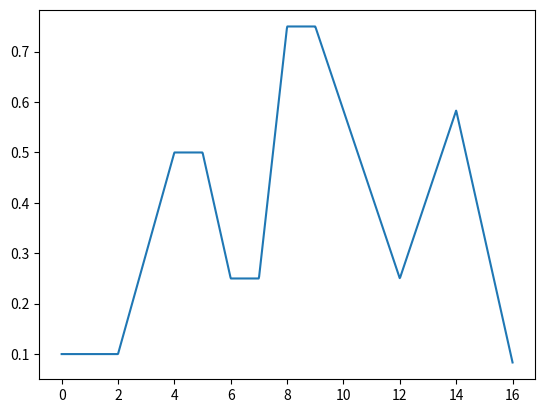

Write the Python code that produced this figure.
############
# PACKAGES #
############

import numpy as np
import heapq # Event tree package
from scipy.stats import truncnorm



#############################################################################################################################################################################


######################
# TUNABLE PARAMETERS #
######################

# FRONTEND PARAMETERS
NUM_CASHIERS = 2

# KITCHEN PARAMETERS
NUM_COOKS = 5
NUM_BARISTAS = 5

NUM_PANINI = 2
NUM_SANDWICH = 2
NUM_HASHBROWN_STATIONS = 1

NUM_ESPRESSO_MAKER = 2
NUM_DONUT_STATIONS = 1




####################
# FIXED PARAMETERS #
####################
# TODO - TODO - TODO - TODO - TODO - TODO #
# Set all of these to reasonable values   #
# TODO - TODO - TODO - TODO - TODO - TODO #

# FRONTEND PARAMETERS
# TODO - Make these variable throughout the day

# DO NOT USE THIS!!! THIS IS A HELPER FUNCTION
def ARRIVAL_RATE_FUNC(x, mult):
    x = x / 60 # Time is measured in minutes, convert it to hours

    if 0 <= x <= 2:
        return mult*0.2
    elif 2 < x <= 4:
        return mult*(x-1.5)/2.5
    elif 4 < x <= 5:
        return mult*1
    elif 5 < x <= 6:
        return -mult*(x-7)/2
    elif 6 < x <= 7:
        return mult*0.5
    elif 7 < x <= 8:
        return mult*(x - 6.5)
    elif 8 < x <= 9:
        return mult*1.5
    elif 9 < x <= 12:
        return -mult*(x-13.5)/3
    elif 12 < x <= 14:
        return mult*(x-10.5)/3
    else:
        return -mult*(x-49/3)/2
        
# USE INTERARRIVAL FUNC!!! THIS IS WHAT WE USE IN EXPON FUNCTION
def INTERARRIVAL_FUNC(x, mult):
    return 1 / ARRIVAL_RATE_FUNC(x, 1/mult)

MEAN_DRIVE_THRU_INTERARRIVAL = 1
MEAN_WALK_IN_INTERARRIVAL = 1
MEAN_MOBILE_INTERARRIVAL = 5
MEAN_MOBILE_FINISH_TIME = 15

MEAN_WINDOW1_SERVICE = 0.5
MEAN_WINDOW2_SERVICE = 0.5
MEAN_CASHIER_SERVICE = 0.5

# FOOD PARAMETERS
MEAN_PANINI_TIME = 1.5
MEAN_HASHBROWN_TIME = 0.05
MEAN_SANDWICH_TIME = 1 

MEAN_COFFEE_TIME = 0.2
MEAN_ESPRESSO_TIME = 1
MEAN_DONUT_TIME = 0.05

COFFEE_URN_CAPACITY = 50 # Number of coffees that fit into an urn
ESPRESSO_MAKER_CAPACITY = 20 # Number of espressos that can be made before a cleaning cycle is required

MEAN_ESPRESSO_CLEANING_TIME = 3
MEAN_BARISTA_BREW_TIME = 1
MEAN_COFFEE_URN_BREWING_TIME = 4

# BACKEND PARAMETERS
MEAN_ASSEMBLY_TIME = 0.05
MEAN_HAND_OFF_DRIVE_THRU_TIME = 0.1
MEAN_HAND_OFF_WALK_IN_OR_MOBILE_TIME = 0.05
MEAN_PICKUP_TIME = 1
PICKUP_SHELF_SLOTS = 20

WALK_IN_DINE_IN_CHANCE = 0.5
MOBILE_DINE_IN_CHANCE = 0.2

NUM_LARGE_TABLES = 8
NUM_MED_TABLES = 6
NUM_SMALL_TABLES = 6
MEAN_SEATING_TIME = 10

MEAN_SMALL_BUSSING_TIME = 0.75
MEAN_MED_BUSSING_TIME = 1
MEAN_LARGE_BUSSING_TIME = 1.5

# MONEY
PANINI_PRICE = 7.29
HASHBROWN_PRICE = 2.19
SANDWICH_PRICE = 4.99

COFFEE_PRICE = 1.92
ESPRESSO_PRICE = 1.79
DONUT_PRICE = 1.69

PANINI_INGREDIENT_COST = 3
HASHBROWN_INGREDIENT_COST = 0.5
SANDWICH_INGREDIENT_COST = 2

COFFEE_INGREDIENT_COST = 0.5
ESPRESSO_INGREDIENT_COST = 0.5
DONUT_INGREDIENT_COST = 0.75

MINIMUM_WAGE = 17.85


#############################################################################################################################################################################



###########
# CLASSES #
###########

# NOTE - We can change classes as needed

class Order:
    # Intialize an order object
    def __init__(self, type, num_customers, num_items, creation_time, expected_time):
        self.num_customers = num_customers # Number of customers for seating, irrelevant to drive-thru
        self.num_items = num_items         # Number of customers for checking condition of order completion
        self.items_completed = 0           # Number of items completed, must equal num_items to complete order
        self.creation_time = creation_time # Time the order is first instantiated (once order enters customer service queue)
        self.expected_time = expected_time # (Only relevant to mobile orders)
        self.cash_value = 0                # The total amount the order is worth, add money when items are created
        self.profit = 0                    # The total amount profited from the order, add money when items are created
        self.num_turned_away = 0
        

        # Walk-in, pick-up, or drive-thru
        if (type.lower() == "walk-in") or (type.lower() == "drive-thru") or (type.lower() == "mobile"):
            self.order_type = type.lower()
        else:
            # Prevent bugs
            raise NameError("Invalid order type string ", type.lower())


class Food:
    # Initialize food object, each order has many corresponding food items
    def __init__(self, food_id, order, type, creation_time, expected_time):
        self.food_id = food_id             # Id for food item
        self.order = order                 # Corresponding order
        self.food_type = type              # Type of food item (i.e. coffee, sandwich, etc.)
        self.creation_time = creation_time # Time the item is first instantiated (once order enters customer service queue)
        self.expected_time = expected_time # (Only relevant to mobile orders)

        # Type of food item (coffee, espresso, donut, panini, hashbrown, sandwich, etc.)
        if (type.lower() == "coffee") or (type.lower() == "espresso") or (type.lower() == "donut") or (type.lower() == "panini") or (type.lower() == "hashbrown") or (type.lower() == "sandwich"):
            self.food_type = type.lower()
        else:
            # Prevent bugs
            raise NameError("Invalid food type string ", type.lower())

        if type.lower() == "coffee":
            self.mean_service_time = MEAN_COFFEE_TIME
            self.cash_value = COFFEE_PRICE
            self.profit = COFFEE_PRICE - COFFEE_INGREDIENT_COST

        elif type.lower() == "espresso":
            self.mean_service_time = MEAN_ESPRESSO_TIME
            self.cash_value = ESPRESSO_PRICE
            self.profit = ESPRESSO_PRICE - ESPRESSO_INGREDIENT_COST
            
        elif type.lower() == "donut":
            self.mean_service_time = MEAN_DONUT_TIME
            self.cash_value = DONUT_PRICE
            self.profit = DONUT_PRICE - DONUT_INGREDIENT_COST

        elif type.lower() == "panini":
            self.mean_service_time = MEAN_PANINI_TIME
            self.cash_value = PANINI_PRICE
            self.profit = PANINI_PRICE - PANINI_INGREDIENT_COST

        elif type.lower() == "sandwich":
            self.mean_service_time = MEAN_SANDWICH_TIME
            self.cash_value = SANDWICH_PRICE
            self.profit = SANDWICH_PRICE - SANDWICH_INGREDIENT_COST
            
        elif type.lower() == "hashbrown":
            self.mean_service_time = MEAN_HASHBROWN_TIME
            self.cash_value = HASHBROWN_PRICE
            self.profit = HASHBROWN_PRICE - HASHBROWN_INGREDIENT_COST
    

class Staff:
    # Create a staff worker
    def __init__(self, type):
        self.staff_idle = True   # Bool for if the staff is working or not

        # Worker type (i.e. barista, cashier, kitchen, drive-thru window, etc.)
        if (type.lower() == "kitchen") or (type.lower() == "cafe") or (type.lower() == "cashier") or (type.lower() == "drive-thru") or  (type.lower() == "assembler") or (type.lower() == "busser"):
            self.staff_type = type.lower()
        else:
            # Prevent bugs
            raise NameError("Invalid food type string ", type.lower())
    
    

class Equipment:
    # Create a piece of equipment
    def __init__(self, type, num_slots, capacity):
        self.eq_type = type        # The equipment type
        self.num_slots = num_slots # The total number of people who can work at a station/equipment
        self.used_slots = 0        # The number of equipment slots currently in use

        # Use capacity for coffee urn and espresso cleaning cycle
        self.remaining_amount = capacity
        self.blocked = False

        # Equipment type (i.e. panini-press, sandwich-station, espresso-maker, coffee-urn, etc.)
        if (type.lower() == "panini-press") or (type.lower() == "sandwich-station") or (type.lower() == "espresso-maker") or (type.lower() == "coffee-urn") or (type.lower() == "cash-register") or (type.lower() == "hashbrown-station") or (type.lower() == "donut-station"):
            self.eq_type = type.lower()
        else:
            # Prevent bugs
            raise NameError("Invalid food type string ", type.lower())



class Event:
    def __init__(self, time, event_function, obj):
        self.time = time               # Time that the event must occur
        self.func = event_function     # Function which triggers upon event
        self.obj = obj                 # Object assocaited with event (i.e. Food, Order, etc.)

    # Less than function used for heapq
    # The choice is arbitrary to us, so just return True
    def __lt__(self, other):
        return True
    



#############################################################################################################################################################################


class TimHortons:

    ##################
    ##################
    #                #
    # INITIALIZAITON #
    #                #
    ##################
    ##################
    
    def __init__(self, end_time, warm_up_period):
        self.warm_up_period = warm_up_period
        
        ############
        # FRONTEND #
        ############
        self.cashiers = [Staff("cashier") for i in range(NUM_CASHIERS)]
        self.drive_thru_window = Staff("drive-thru")

        # current not being used, but can easily implement balking
        self.drive_thru_window1_length = 10
        self.drive_thru_window2_length = 3
        self.drive_thru_freeze = False

        self.next_food_id = 0 # indexing starts at 0
        
        self.drive_thru_window1_queue = []
        self.drive_thru_window2_queue = []
        self.walk_in_queue = []



        ###########
        # KITCHEN #
        ###########
        # Staff
        self.cooks = [Staff("kitchen") for i in range(NUM_COOKS)]
        self.baristas = [Staff("cafe") for i in range(NUM_BARISTAS)]

        # Equipment
        self.panini_press = Equipment("panini-press", NUM_PANINI, -1)
        self.sandwich_station = Equipment("sandwich-station", NUM_SANDWICH, -1)
        self.hashbrown_station = Equipment("hashbrown-station", NUM_HASHBROWN_STATIONS, -1)
        self.espresso_maker = Equipment("espresso-maker", NUM_ESPRESSO_MAKER, ESPRESSO_MAKER_CAPACITY)
        self.coffee_urn1 = Equipment("coffee-urn", 1, COFFEE_URN_CAPACITY)
        self.coffee_urn2 = Equipment("coffee-urn", 1, COFFEE_URN_CAPACITY)
        self.donut_station = Equipment("donut-station", NUM_DONUT_STATIONS, -1)

        self.current_coffee_urn = 1

        # Queues
        self.event_queue = []
        self.kitchen_queue = []
        self.cafe_queue = []

        # Ids
        self.next_food_id = 0



        ###########
        # BACKEND #
        ###########
        # Staff
        # TODO - Do we want to have multiple assemblers?
        self.assembler = Staff("assembler")
        self.busser = Staff("busser")

        # Queues
        self.assembler_queue = []
        self.busser_queue = []

        # Finite-capacity pickup shelf
        self.pickup_self_slots = PICKUP_SHELF_SLOTS
        self.occupied_pickup_shelf_slots = 0
        self.pickup_shelf_overflow_queue = []

        # Seating
        self.num_large_tables = NUM_LARGE_TABLES # Fit 4 people each
        self.num_med_tables = NUM_MED_TABLES     # Fit 2 people each
        self.num_small_tables = NUM_SMALL_TABLES # Fit 1 person each
        self.occupied_large_tables = 0
        self.occupied_med_tables = 0
        self.occupied_small_tables = 0

        ##########
        # SHARED #
        ##########
        # State variables
        self.sim_time = 0
        self.time_last_event = 0.0
        self.end_time = end_time
        self.num_orders_filled = 0

        # Stats
        self.total_time_in_kitchen = 0
        self.area_in_kitchen_queue = 0
        self.area_in_cafe_queue = 0
        self.total_income = 0
        self.total_food_profit = 0
        self.total_worker_wages = 0
        self.total_num_staff = NUM_CASHIERS + 1 + NUM_COOKS + NUM_BARISTAS + 1 + 1 # TODO - This may need to be modified
        self.dissatisfaction_score = 0

        ##################
        # INITIAL EVENTS #
        ##################
        # Drive-thru event
        initial_drive_thru_arrival = self.sim_time+self.expon(INTERARRIVAL_FUNC(self.sim_time, MEAN_DRIVE_THRU_INTERARRIVAL))
        heapq.heappush(self.event_queue, (initial_drive_thru_arrival, Event(initial_drive_thru_arrival, self.arrival, "drive-thru")))
        
        # Walk-in event
        initial_walk_in_arrival = self.sim_time+self.expon(INTERARRIVAL_FUNC(self.sim_time, MEAN_WALK_IN_INTERARRIVAL))
        heapq.heappush(self.event_queue, (initial_walk_in_arrival, Event(initial_walk_in_arrival, self.arrival, "walk-in")))

        # Mobile event
        initial_mobile_arrival = self.sim_time+self.expon(INTERARRIVAL_FUNC(self.sim_time, MEAN_MOBILE_INTERARRIVAL))
        heapq.heappush(self.event_queue, (initial_mobile_arrival, Event(initial_mobile_arrival, self.arrival, "mobile")))










    ####################
    ####################
    #                  #
    # HELPER FUNCTIONS #
    #                  #
    ####################
    ####################

    def expon(self, mean):
        """Function to generate exponential random variates."""
        return -mean * np.log(np.random.uniform(0, 1))

    def trunc_norm(self, mean):
        std = mean*0.25 # standard deviation is 25% of the mean
        trun_norm_func = truncnorm(-3, 3, loc=mean, scale=std)
        return trun_norm_func.rvs()

    
    # priority for food and beverage items
    def food_priority(self, food):
        if food.expected_time != np.inf:
            priority = -food.creation_time*(food.expected_time/(food.creation_time+food.expected_time))
        else:
            priority = -food.creation_time
        return priority


    def remove_from_queue(self, food, queue):
        for i in range(len(queue)):
            if food.food_id == queue[i].food_id:
                del queue[i]
                return

        print("Error: food not found in queue")


    # returns food in given array that have available equipment
    def get_possible_food(self, food_array):
        possible_food = []
        for food in food_array:
            if self.is_equipment_available(self.get_equipment(food)):
                possible_food.append(food)

        return possible_food


    def is_equipment_available(self, equip):
        return equip.num_slots > equip.used_slots
    

    def get_equipment(self, food):
        type = food.food_type

        if type == "panini":
            return self.panini_press
        elif type == "sandwich":
            return self.sandwich_station
        elif type == "hashbrown":
            return self.hashbrown_station
        elif type == "coffee":
            if self.current_coffee_urn == 1:
                return self.coffee_urn1
            elif self.current_coffee_urn == 2:
                return self.coffee_urn2
            else:
                raise NameError("Invalid coffee urn number")
        elif type == "espresso":
            return self.espresso_maker
        elif type == "donut":
            return self.donut_station
        else:
            raise NameError("Invalid equipment type")
        
        
    def is_kitchen_item(self, food):
        type = food.food_type
        if (type == "panini") or (type == "sandwich") or (type == "hashbrown"):
            return True
        else:
            return False
    

    def is_cafe_item(self, food):
        type = food.food_type
        if (type == "coffee") or (type == "espresso") or (type == "donut"):
            return True
        else:
            return False
        

    def is_queue_empty(self, food):
        return (self.is_kitchen_item(food) and len(self.kitchen_queue) == 0) \
            or (self.is_cafe_item(food) and len(self.cafe_queue) == 0)








    ###################
    ###################
    #                 #
    # FRONTEND EVENTS #
    #                 #
    ###################
    ###################

    def generate_order(self, order_type):
        # TODO - Should we use correlation matrices?
        num_customers = np.random.randint(1,5) # Generate random number in 1 to 4 (does not include 5)
        num_drinks = np.random.randint(1, num_customers+1)
        num_food = np.random.randint(1, num_customers+1)

        drink = np.random.choice(["coffee", "espresso", "donut"], size=num_drinks) # uniform by default, but probabilities can be assigned
        food = np.random.choice(["panini", "sandwich", "hashbrown"], size=num_food) # uniform by default, but probabilities can be assigned
    
        if order_type == "mobile":
            expected_time = self.sim_time + self.trunc_norm(MEAN_MOBILE_FINISH_TIME) # current time + 20 minutes, TODO - CHANGE THIS TO BE A RANDOM NUMBER
        else:
            expected_time = np.inf
            
        # CREATING ORDER OBJECT
        order = Order(order_type, num_customers, len(drink)+len(food), self.sim_time, expected_time)

        # CREATING FOOD OBJECT FOR ALL FOOD ITEMS TO BE GIVEN TO KITCHEN
        for item in np.concatenate((drink, food)):
            food = Food(self.next_food_id, order, item, self.sim_time, expected_time)
            food_event = Event(self.sim_time, self.handle_kitchen_arrival, food)
            heapq.heappush(self.event_queue, (self.sim_time, food_event))

            order.cash_value += food.cash_value
            order.profit += food.profit


            self.next_food_id += 1 # updating the food index

        return order
        
    
    def place_order(self, order_location):
        order_type, server_pos = order_location
        order = self.generate_order(order_type) # generate an order event because we have been serviced

        if order_type == "walk-in":
            # CHECKING IF ANYONE IS IN THE QUEUEf
            if len(self.walk_in_queue) > 0:
                order_time = self.sim_time+self.expon(MEAN_CASHIER_SERVICE)
                order_event = Event(order_time, self.place_order, (order_type, server_pos))
                heapq.heappush(self.event_queue, (order_time, order_event))
                del self.walk_in_queue[0]

            else:
                self.cashiers[server_pos].staff_idle = True
                
        elif order_type == "drive-thru":
            # SCHEDULING THE ARRIVAL AT PICKUP
            self.drive_thru_window2_queue.append(order)
            if len(self.drive_thru_window2_queue) >= self.drive_thru_window2_length:
                self.drive_thru_freeze = True


            # CHECKING IF ANYONE IS IN THE QUEUE AND IF THE QUEUE CAN MOVE
            if (len(self.drive_thru_window1_queue) > 0) and (not self.drive_thru_freeze):
                order_time = self.sim_time+self.expon(MEAN_WINDOW1_SERVICE)
                order_event = Event(order_time, self.place_order, (order_type, server_pos))
                heapq.heappush(self.event_queue, (order_time, order_event))
                del self.drive_thru_window1_queue[0]

            else:
                self.drive_thru_window.staff_idle = True


    def arrival(self, arrival_type):
        if arrival_type.lower() == "walk-in":
            # SCHEDULE NEXT ARRIVAL
            walk_in_arrival_time = self.sim_time+self.expon(INTERARRIVAL_FUNC(self.sim_time, MEAN_WALK_IN_INTERARRIVAL))
            heapq.heappush(self.event_queue, (walk_in_arrival_time, Event(walk_in_arrival_time, self.arrival, "walk-in")))

            # CHECKING IF CASHIERS ARE BUSY
            first_free_cashier = -1
            i = 0
            for cashier in self.cashiers:
                if cashier.staff_idle:
                    first_free_cashier = i
                i += 1
                
            if first_free_cashier < 0:
                self.walk_in_queue.append(self.sim_time) # all cashiers are busy, so add customer to queue
            else:
                self.cashiers[first_free_cashier].staff_idle = False
                # CREATING A PLACE ORDER EVENT
                order_time = self.sim_time+self.expon(MEAN_CASHIER_SERVICE)
                order_event = Event(order_time, self.place_order, (arrival_type, first_free_cashier))
                heapq.heappush(self.event_queue, (order_time, order_event))
                
        elif arrival_type.lower() == "drive-thru":
            # SCHEDULE NEXT ARRIVAL 
            drive_thru_arrival_time = self.sim_time+self.expon(INTERARRIVAL_FUNC(self.sim_time, MEAN_DRIVE_THRU_INTERARRIVAL))
            heapq.heappush(self.event_queue, (drive_thru_arrival_time, Event(drive_thru_arrival_time, self.arrival, "drive-thru")))

            if len(self.drive_thru_window1_queue) >= self.drive_thru_window1_length:
                # The drive-thru is full, skip placing order
                self.dissatisfaction_score += 10
                return

            # CHECKING IF DRIVE-THRU WINDOW 1 IS BUSY
            if self.drive_thru_window.staff_idle:
                if self.drive_thru_freeze:
                    # This person cannot be processed as the drive thru is frozen (window 2 line is filled)
                    self.drive_thru_window1_queue.append(self.sim_time) # add to queue if busy   
                else:
                    self.drive_thru_window.staff_idle = False # make window 1 server busy
                    # CREATING A PLACE ORDER EVENT 
                    order_time = self.sim_time+self.expon(MEAN_WINDOW1_SERVICE)
                    order_event = Event(order_time, self.place_order, (arrival_type, 0)) # server position is 0 because there is only one server
                    heapq.heappush(self.event_queue, (order_time, order_event))
            else:
                self.drive_thru_window1_queue.append(self.sim_time) # add to queue if busy
                
        elif arrival_type.lower() == "mobile":
            # SCHEDULE NEXT ARRIVAL
            mobile_arrival_time = self.sim_time+self.expon(INTERARRIVAL_FUNC(self.sim_time, MEAN_MOBILE_INTERARRIVAL))
            heapq.heappush(self.event_queue, (mobile_arrival_time, Event(mobile_arrival_time, self.arrival, "mobile")))
            
            # CREATING A PLACE ORDER EVENT
            order_event = Event(self.sim_time, self.place_order, (arrival_type,0)) # assuming there is no service time for mobile order
            heapq.heappush(self.event_queue, (self.sim_time, order_event))
            
        else:
            raise NameError("Invalid order type string ", arrival_type.lower())









##################
##################
#                #
# KITCHEN EVENTS #
#                #
##################
##################

    def handle_kitchen_arrival(self, food):
        # If corresponding equipment is unavailable
        equip = self.get_equipment(food)
        if not self.is_equipment_available(equip):
            # Put onto correct queue
            if self.is_kitchen_item(food):
                self.kitchen_queue.append(food)
            else:
                self.cafe_queue.append(food)
            return

        # Select worker set
        if self.is_kitchen_item(food):
            workers = self.cooks
        else:
            workers = self.baristas

        # If any workers are idle
        for worker in workers:
            if worker.staff_idle:
                # assign cook and equipment slot
                worker.staff_idle = False
                equip.used_slots += 1

                # schedule departure
                time = self.sim_time + self.trunc_norm(food.mean_service_time)
                obj = (food, worker)
                event = Event(time, self.handle_kitchen_departure, obj)
                heapq.heappush(self.event_queue, (time, event))

                return
        
        # If equipment is available but no cooks, join queue
        if self.is_kitchen_item(food):
            self.kitchen_queue.append(food)
        else:
            self.cafe_queue.append(food)
        return



    def handle_kitchen_departure(self, obj):
        food, worker = obj

        # The item is done, hand it to the assembler immediately
        # The assembly function will handle and necessary events
        self.handle_food_assembly_arrival(food)

        equip = self.get_equipment(food)
        equip.used_slots -= 1

        # For coffees, update the number of coffees remaining in the urn
        if food.food_type == "coffee":
            if self.current_coffee_urn == 1:
                self.coffee_urn1.remaining_amount -= 1
                if self.coffee_urn1.remaining_amount == 0:
                    # If the coffee urn is empty, switch to the other one and start brewing a new batch
                    self.current_coffee_urn = 2
                    self.coffee_urn1.used_slots = self.coffee_urn1.num_slots # Block coffee maker

                    # The barista who just emptied the urn fills it immediately, since it blocks other items in queue
                    time = self.sim_time + self.trunc_norm(MEAN_BARISTA_BREW_TIME)
                    obj = (self.coffee_urn1, worker)
                    refill_event = Event(time, self.refill_coffee_urn_event, obj)
                    heapq.heappush(self.event_queue, (time, refill_event))

                    return # Do not continue to find a new job for this barista as they have just been given a job

            elif self.current_coffee_urn == 2:
                self.coffee_urn2.remaining_amount -= 1

                if self.coffee_urn2.remaining_amount == 0:
                    # If the coffee urn is empty, switch to the other one and start brewing a new batch
                    self.current_coffee_urn = 1
                    self.coffee_urn2.used_slots = self.coffee_urn2.num_slots # Block coffee maker

                    # The barista who just emptied the urn fills it immediately, since it blocks other items in queue
                    # TODO - Make truncated gaussian rather than exponential
                    time = self.sim_time + self.trunc_norm(MEAN_BARISTA_BREW_TIME)
                    obj = (self.coffee_urn2, worker)
                    refill_event = Event(time, self.refill_coffee_urn_event, obj)
                    heapq.heappush(self.event_queue, (time, refill_event))

                    return # Do not continue to find a new job for this barista as they have just been given a job

            else:
                raise NameError("Invalid coffee urn number")
            

        if food.food_type == "espresso":
            self.espresso_maker.remaining_amount -= 1
            if self.espresso_maker.remaining_amount == 0:
                # Put 1 espresso maker out of service temporarily
                self.espresso_maker.used_slots += 1

                # Have the barista immediately start cleaning the espresso maker
                time = self.sim_time + self.expon(MEAN_ESPRESSO_CLEANING_TIME)
                cleaning_event = Event(time, self.espresso_cleaning_event, worker)
                heapq.heappush(self.event_queue, (time, cleaning_event))

                return # Do not continue to find a new job for this barista as they have just been given a job


        # Get the next job for worker and run it, if any exist
        self.find_next_job(worker, food)


    def find_next_job(self, worker, food):
        # No food in queue
        if self.is_queue_empty(food):
            worker.staff_idle = True
        else:
            # get next food that has an available equipment
            if self.is_kitchen_item(food):
                possible_food = self.get_possible_food(self.kitchen_queue)
            else:
                possible_food = self.get_possible_food(self.cafe_queue)

            if possible_food == []:
                worker.staff_idle = True
                return

            # Get food item with max priority
            # TODO - Implement advanced priority system
            next_food = max(possible_food, key=self.food_priority)
            
            # remove food from kitchen_queue
            if self.is_kitchen_item(next_food):
                self.remove_from_queue(next_food, self.kitchen_queue)
            else:
                self.remove_from_queue(next_food, self.cafe_queue)

            # worker stays busy
            next_equip = self.get_equipment(next_food)
            next_equip.used_slots += 1

            # schedule departure
            next_time = self.sim_time + self.trunc_norm(next_food.mean_service_time)
            obj = (next_food, worker)
            event = Event(next_time, self.handle_kitchen_departure, obj)
            heapq.heappush(self.event_queue, (next_time, event))



    # The barista sets up brewing, then it is ready after some time
    def refill_coffee_urn_event(self, obj):
        urn, barista = obj

        # The barista has finished their part, let them get back to work while the coffe brews
        dummy_food = Food(-1, -1, "coffee", -1, -1) # Fabricated food object (code HACK)
        self.find_next_job(barista, dummy_food)

        # Schedule a new event for when the coffee is ready
        # TODO - Make truncated gaussian rather than exponential
        brewing_time = self.sim_time + self.trunc_norm(MEAN_COFFEE_URN_BREWING_TIME)
        finished_brewing_event = Event(brewing_time, self.coffee_complete_event, urn)
        heapq.heappush(self.event_queue, (brewing_time, finished_brewing_event))


    # Nobody handles this event, it just happens after some time
    # Unblock coffee urn so that it can be used again
    def coffee_complete_event(self, urn):
        urn.remaining_amount = COFFEE_URN_CAPACITY
        urn.used_slots = 0 # Unblock coffee urn


    def espresso_cleaning_event(self, barista):
        # The barista has finished cleaning, let them get back to work
        dummy_food = Food(-1, -1, "espresso", -1, -1) # Fabricated food object (code HACK)
        self.find_next_job(barista, dummy_food)

        # Put the espresso maker back into service
        self.espresso_maker.remaining_amount = ESPRESSO_MAKER_CAPACITY
        self.espresso_maker.used_slots -= 1
        





        
    ##################
    ##################
    #                #
    # BACKEND EVENTS #
    #                #
    ##################
    ##################

    def handle_food_assembly_arrival(self, food):
        if self.assembler.staff_idle:
            # An assembler is available, so package the food
            assembly_time = self.sim_time + self.expon(MEAN_ASSEMBLY_TIME)
            assembly_event = Event(assembly_time, self.handle_food_assembly, food)
            heapq.heappush(self.event_queue, (assembly_time, assembly_event))

            # The assembler becomes busy
            self.assembler.staff_idle = False
        else:
            # The assembler is busy, throw the food assembly onto the queue
            self.assembler_queue.append(food)


    def handle_food_assembly(self, food):
        food.order.items_completed += 1

        if food.order.items_completed == food.order.num_items:

            # There is no queue for this. Once an order is done, hand it off immediately.
            # Drive-thru orders take longer to hand off than walk-ins and mobile.
            handoff_time = self.sim_time
            if food.order.order_type == "drive-thru":
                handoff_time += self.expon(MEAN_HAND_OFF_DRIVE_THRU_TIME) 
            else:
                handoff_time += self.expon(MEAN_HAND_OFF_WALK_IN_OR_MOBILE_TIME)

            # No queue, just handoff immediately taking priority over any other job
            handoff_event = Event(handoff_time, self.handle_food_handoff, food.order)
            heapq.heappush(self.event_queue, (handoff_time, handoff_event))
        else:
            if len(self.assembler_queue) > 0:
                # Package the next item in queue
                next_assembly_item = self.assembler_queue.pop(0)
                assembly_time = self.sim_time + self.expon(MEAN_ASSEMBLY_TIME)
                assembly_event = Event(assembly_time, self.handle_food_assembly, next_assembly_item)
                heapq.heappush(self.event_queue, (assembly_time, assembly_event))
            else:
                self.assembler.staff_idle = True


    # Time to handoff the order has passed, reallocate the assembler to a new job
    def handle_food_handoff(self, order):
        # Handle order handoff method
        if (order.order_type == "walk-in") or (order.order_type == "mobile"):
            if self.occupied_pickup_shelf_slots >= self.pickup_self_slots:
                # BLOCKING!!!!
                self.pickup_shelf_overflow_queue.append(order)
            else:
                if order.order_type == "mobile":
                    pickup_time = order.expected_time
                else:
                    pickup_time = self.sim_time + self.expon(MEAN_PICKUP_TIME)


                if self.sim_time > pickup_time:
                    # This handles the case of a mobile order being late.
                    # This is equivalent to throwing away an order and adding disatisfaction.
                    self.dissatisfaction_score += order.cash_value
                else:
                    self.occupied_pickup_shelf_slots += 1
                    pickup_event = Event(pickup_time, self.handle_food_pickup, order)
                    heapq.heappush(self.event_queue, (pickup_time, pickup_event))
        else:
            # Complete drive-thru order
            self.drive_thru_window2_queue.pop(0)
            self.num_orders_filled += 1
            self.total_income += order.cash_value
            self.total_food_profit += order.profit

            # If the drive-thru was frozen (blocked) then get it moving again
            if self.drive_thru_freeze:
                self.drive_thru_freeze = False

                # The drive-thru can now process another customer who was previously blocked
                if len(self.drive_thru_window1_queue) > 0:
                    order_time = self.sim_time + self.expon(MEAN_WINDOW1_SERVICE)
                    order_event = Event(order_time, self.place_order, ("drive-thru", 0))
                    heapq.heappush(self.event_queue, (order_time, order_event))
                    del self.drive_thru_window1_queue[0]

        # Schedule next job for assembler
        if len(self.assembler_queue) > 0:
            # Package the next item in queue
            next_assembly_item = self.assembler_queue.pop(0)
            assembly_time = self.sim_time + self.expon(MEAN_ASSEMBLY_TIME)
            assembly_event = Event(assembly_time, self.handle_food_assembly, next_assembly_item)
            heapq.heappush(self.event_queue, (assembly_time, assembly_event))
        else:
            # Staff has nothing to do, so wait for next item
            self.assembler.staff_idle = True

    

    # This is for walk-in and mobile orders only
    def handle_food_pickup(self, order):
        # Free up pickup-shelf slot
        self.occupied_pickup_shelf_slots -= 1

        # If there are orders blocked from the pickupshelf, place them on the shelf now
        if len(self.pickup_shelf_overflow_queue) > 0:
            # Select first mobile order, if any exist
            selected_blocked_order = None
            for blocked_order in self.pickup_shelf_overflow_queue:
                if blocked_order.order_type == "mobile":
                    selected_blocked_order = blocked_order
                    break

            # If no mobile order exists, just pick the first in the queue
            if selected_blocked_order is None:
                selected_blocked_order = self.pickup_shelf_overflow_queue.pop(0)

            self.handle_food_handoff(selected_blocked_order)

        # Fulfill order
        self.num_orders_filled += 1
        self.total_income += order.cash_value
        self.total_food_profit += order.profit

        # Find seating for some percentage of customers
        if (order.order_type == "walk-in" and np.random.rand() < WALK_IN_DINE_IN_CHANCE) or (order.order_type == "mobile" and np.random.rand() < MOBILE_DINE_IN_CHANCE):
            self.pick_smallest_table(order.num_customers)

        

    def pick_smallest_table(self, num_customers):
        # Small size group
        if num_customers == 1:
            if self.occupied_small_tables >= self.num_small_tables:
                if self.occupied_med_tables >= self.num_med_tables:
                    if self.occupied_large_tables >= self.num_large_tables:
                        # All tables are occupied
                        self.dissatisfaction_score += num_customers * 5 # TODO - Magic number here
                    else:
                        self.occupied_large_tables += 1

                        seating_time = self.sim_time + self.expon(MEAN_SEATING_TIME)
                        seating_event = Event(seating_time, self.handle_seating_event, "large-table")
                        heapq.heappush(self.event_queue, (seating_time, seating_event))
                else:
                    self.occupied_med_tables += 1

                    seating_time = self.sim_time + self.expon(MEAN_SEATING_TIME)
                    seating_event = Event(seating_time, self.handle_seating_event, "med-table")
                    heapq.heappush(self.event_queue, (seating_time, seating_event))
            else:
                self.occupied_small_tables += 1

                seating_time = self.sim_time + self.expon(MEAN_SEATING_TIME)
                seating_event = Event(seating_time, self.handle_seating_event, "small-table")
                heapq.heappush(self.event_queue, (seating_time, seating_event))
                        
        # Medium size group
        elif num_customers == 2:
            if self.occupied_med_tables >= self.num_med_tables:
                if self.occupied_large_tables >= self.num_large_tables:
                    # All tables are occupied
                    self.dissatisfaction_score += num_customers * 5 # TODO - Magic number here
                else:
                    self.occupied_large_tables += 1

                    seating_time = self.sim_time + self.expon(MEAN_SEATING_TIME)
                    seating_event = Event(seating_time, self.handle_seating_event, "large-table")
                    heapq.heappush(self.event_queue, (seating_time, seating_event))
            else:
                self.occupied_med_tables += 1

                seating_time = self.sim_time + self.expon(MEAN_SEATING_TIME)
                seating_event = Event(seating_time, self.handle_seating_event, "med-table")
                heapq.heappush(self.event_queue, (seating_time, seating_event))

        # Large size group
        elif num_customers == 3 or num_customers == 4:
            if self.occupied_large_tables >= self.num_large_tables:
                # All tables are occupied
                self.dissatisfaction_score += num_customers * 5 # TODO - Magic number here
            else:
                self.occupied_large_tables += 1

                seating_time = self.sim_time + self.expon(MEAN_SEATING_TIME)
                seating_event = Event(seating_time, self.handle_seating_event, "large-table")
                heapq.heappush(self.event_queue, (seating_time, seating_event))
            

    def handle_seating_event(self, table_size):
        if self.busser.staff_idle:
            bussing_time = self.sim_time + self.expon(self.mean_bussing_time(table_size))
            bussing_event = Event(bussing_time, self.handle_bussing_event, table_size)
            heapq.heappush(self.event_queue, (bussing_time, bussing_event))
        else:
            self.busser_queue.append(table_size)


    def handle_bussing_event(self, table_size):
        # Clean table
        if table_size == "small-table":
            self.occupied_small_tables -= 1
        elif table_size == "med-table":
            self.occupied_med_tables -= 1
        elif table_size == "large-table":
            self.occupied_large_tables -= 1
        else:
            raise NameError("Invalud bussing name")

        # Select next job
        if len(self.busser_queue) > 0:
            next_table_size = self.busser_queue.pop(0)
            bussing_time = self.sim_time + self.expon(bussing_time(next_table_size))
            bussing_event = Event(bussing_time, self.handle_bussing_event, next_table_size)
            heapq.heappush(self.event_queue, (bussing_time, bussing_event))
        else:
            self.busser.staff_idle = True


    def mean_bussing_time(self, table_size):
        if table_size == "small-table":
            return MEAN_SMALL_BUSSING_TIME
        elif table_size == "med-table":
            return MEAN_MED_BUSSING_TIME
        elif table_size == "large-table":
            return MEAN_LARGE_BUSSING_TIME
        else:
            raise NameError("Invalid bussing name")








    ##################
    ##################
    #                #
    # MAIN FUNCTIONS #
    #                #
    ##################
    ##################


    ##########
    # REPORT #
    ##########
    def report(self):
        print(f"avg number in kitchen_queue: {(self.area_in_kitchen_queue / self.sim_time):.2f}")
        print(f"avg number in cafe_queue: {(self.area_in_cafe_queue / self.sim_time):.2f}")
        print(f"Total income: {self.total_income:.2f}")
        print(f"Total income after food costs: {self.total_food_profit:.2f}")
        print(f"Total wages: {self.total_worker_wages:.2f}")
        print(f"Net profit: {(self.total_food_profit - self.total_worker_wages):.2f}")
        print(f"Dissatisfaction score: {self.dissatisfaction_score:.2f}")
        print(f"Total sim_time: {self.sim_time:.2f}")


    #########
    # STATS #
    #########
    def update_time_avg_stats(self):
        time_since_last_event = self.sim_time - self.time_last_event

        self.area_in_kitchen_queue += len(self.kitchen_queue) * time_since_last_event
        self.area_in_cafe_queue += len(self.cafe_queue) * time_since_last_event

        self.total_worker_wages += self.total_num_staff * MINIMUM_WAGE * (time_since_last_event / 60) # Measure hourly rate where time is measured in minutes

        self.time_last_event = self.sim_time


    ########
    # MAIN #
    ########
    def main(self):
        system_has_warmed_up = False
        while (self.sim_time < self.warm_up_period + self.end_time):
            if self.sim_time > self.warm_up_period:
                if not system_has_warmed_up:
                    # Reset data collection above the warm-up period
                    self.total_income = 0
                    self.total_food_profit = 0
                    self.dissatisfaction_score = 0
                    system_has_warmed_up = True

                # Start collecting time average statistics only after the warmup period has passed
                self.update_time_avg_stats()

            time, event = heapq.heappop(self.event_queue)
            self.sim_time = time # updating the sim time

            event.func(event.obj)

        self.report()

# TODO - ADD A WARM UP TIME
# DO NOT CHANGE THIS!
day_length = 840
warm_up_period = 120
test_obj = TimHortons(day_length, warm_up_period)
test_obj.main()





#############################################################################################################################################################################


import matplotlib.pyplot as plt

xs = np.linspace(0, 960, 960)
ys = [1/INTERARRIVAL_FUNC(x, 2) for x in xs]

plt.plot(xs / 60, ys)